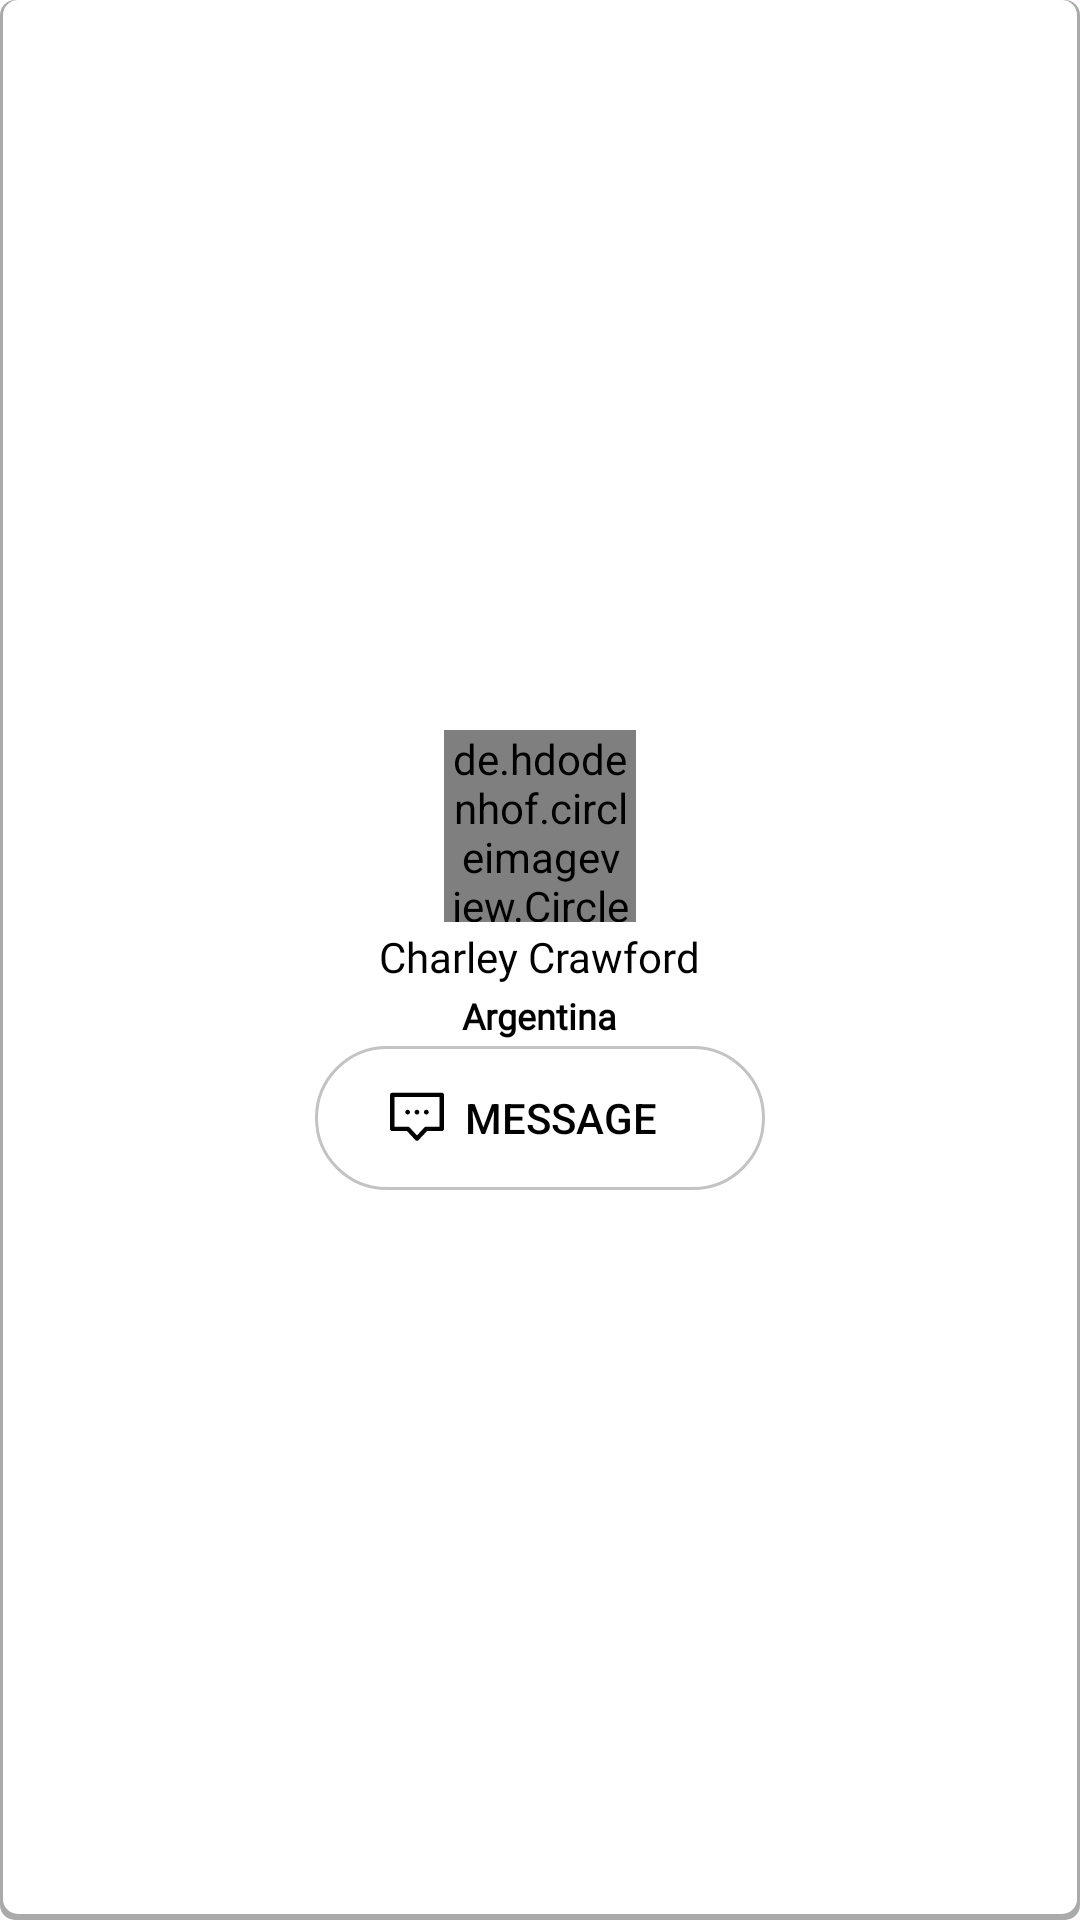

Here is an Android app screen rendered from its layout file. Give the layout XML and the strings, colors and styles it references.
<!-- AndroidManifest.xml: application theme Theme.PetPaw -->
<!-- res/layout/user_following_card.xml -->
<?xml version="1.0" encoding="utf-8"?>
<androidx.cardview.widget.CardView xmlns:android="http://schemas.android.com/apk/res/android"
    xmlns:app="http://schemas.android.com/apk/res-auto"
    xmlns:tools="http://schemas.android.com/tools"
    android:layout_width="185dp"
    android:layout_height="214dp"
    android:layout_margin="10dp"
    app:cardElevation="0dp"
    app:cardMaxElevation="0dp"
    >

    <LinearLayout
        android:background="@drawable/bg_following_card"
        android:layout_width="match_parent"
        android:layout_height="match_parent"
        android:gravity="center"

        android:orientation="vertical">
        <de.hdodenhof.circleimageview.CircleImageView
            android:id="@+id/profilePic"
            android:layout_margin="1dp"
            android:layout_width="64dp"
            android:layout_height="64dp"
            android:src="@drawable/default_avatar"
            app:civ_border_width="1dp"
            app:civ_border_color="@color/primary"/>

        <TextView
            android:id="@+id/username"
            android:layout_margin="1dp"
            android:layout_width="wrap_content"
            android:layout_height="wrap_content"
            android:text="Charley Crawford"
            android:textSize="14sp"
            android:textColor="@color/black"
            android:fontFamily="@font/poppins_medium"
            />




        <TextView
            android:layout_margin="1dp"
            android:id="@+id/country"
            android:layout_width="wrap_content"
            android:layout_height="wrap_content"
            android:text="Argentina"
            android:textSize="12sp"
            android:textColor="@color/black"
            android:fontFamily="@font/poppins_thin"
            android:textFontWeight="700"
            />



        <RelativeLayout
            android:layout_margin="1dp"
            android:layout_width="wrap_content"
            android:layout_height="wrap_content">









            <androidx.appcompat.widget.AppCompatButton
                android:id="@+id/btnMessage"
                android:layout_width="150dp"
                android:layout_height="wrap_content"
                android:background="@drawable/bg_btn_following"
                android:drawableStart="@drawable/chat_icon"
                android:drawablePadding="-30dp"
                android:paddingStart="25dp"
                android:text="Message"
                android:textColor="@color/black"
                tools:ignore="RtlSymmetry" />



        </RelativeLayout>


    </LinearLayout>



</androidx.cardview.widget.CardView>
<!-- resources referenced by this layout -->
<resources>
  <color name="black">#FF000000</color>
  <color name="primary">#F1538B</color>
  <!-- drawable bg_btn_following (drawable) -->
  <?xml version="1.0" encoding="utf-8"?>
  <shape xmlns:android="http://schemas.android.com/apk/res/android"
      android:shape="rectangle">
  
      <solid android:color="@color/white" /> 
      <stroke
          android:width="1dp"
          android:color="#3C000000" /> 
  
      <corners android:radius="80dp" /> 
  </shape>
  <!-- drawable bg_following_card (drawable) -->
  <?xml version="1.0" encoding="utf-8"?>
  <layer-list xmlns:android="http://schemas.android.com/apk/res/android">
      
      <item>
          <shape android:shape="rectangle">
              <solid android:color="@android:color/darker_gray" />
              <corners android:radius="5dp"/>
          </shape>
      </item>
  
      <item android:right="1dp" android:left="1dp" android:bottom="2dp">
          <shape
              android:shape="rectangle">
              <solid android:color="@android:color/white"/>
              <corners android:radius="5dp"/>
          </shape>
      </item>
  
      
      <item android:top="3dp" android:right="3dp" android:left="3dp" android:bottom="3dp">
          <shape xmlns:android="http://schemas.android.com/apk/res/android"
              xmlns:tools="http://schemas.android.com/tools"
              android:shape="rectangle"
              tools:ignore="MissingDefaultResource">
              <solid android:color="@color/white" />
              <corners android:radius="5dp"/>
          </shape>
      </item>
  </layer-list>
  <style name="Circular">
          <item name="cornerSize">50%</item>
          <item name="borderRound">2dp</item>
          <item name="color">@color/black</item>
      </style>
  <style name="Theme.PetPaw" parent="Base.Theme.PetPaw" />
  <color name="white">#FFFFFFFF</color>
  <style name="Base.Theme.PetPaw" parent="Theme.Material3.DayNight.NoActionBar">
          <item name="colorPrimary">@color/primary</item>
          
          <item name="bottomNavigationStyle">@style/Widget.App.BottomNavigationView</item>
          <item name="colorPrimaryVariant">@color/primary</item>
          <item name="colorOnPrimary">@color/white</item>
          
          <item name="colorSecondary">@color/secondary_container</item>
          <item name="colorSecondaryVariant">@color/secondary_container</item>
          <item name="colorOnSecondary">@color/black</item>
          
          <item name="android:statusBarColor">?attr/colorPrimaryVariant</item>
      </style>
  <style name="Widget.App.BottomNavigationView" parent="Widget.Material3.BottomNavigationView">
          <item name="materialThemeOverlay">@style/ThemeOverlay.App.BottomNavigationView</item>
      </style>
  <color name="secondary_container">#FDF6F6</color>
  <style name="ThemeOverlay.App.BottomNavigationView" parent="">
          <item name="colorSurface">@color/surface</item>
          <item name="colorOnSurfaceVariant">@color/on_surface_variant</item>
      </style>
  <color name="surface">#F4FBFA</color>
  <color name="on_surface_variant">#3F4948</color>
</resources>
